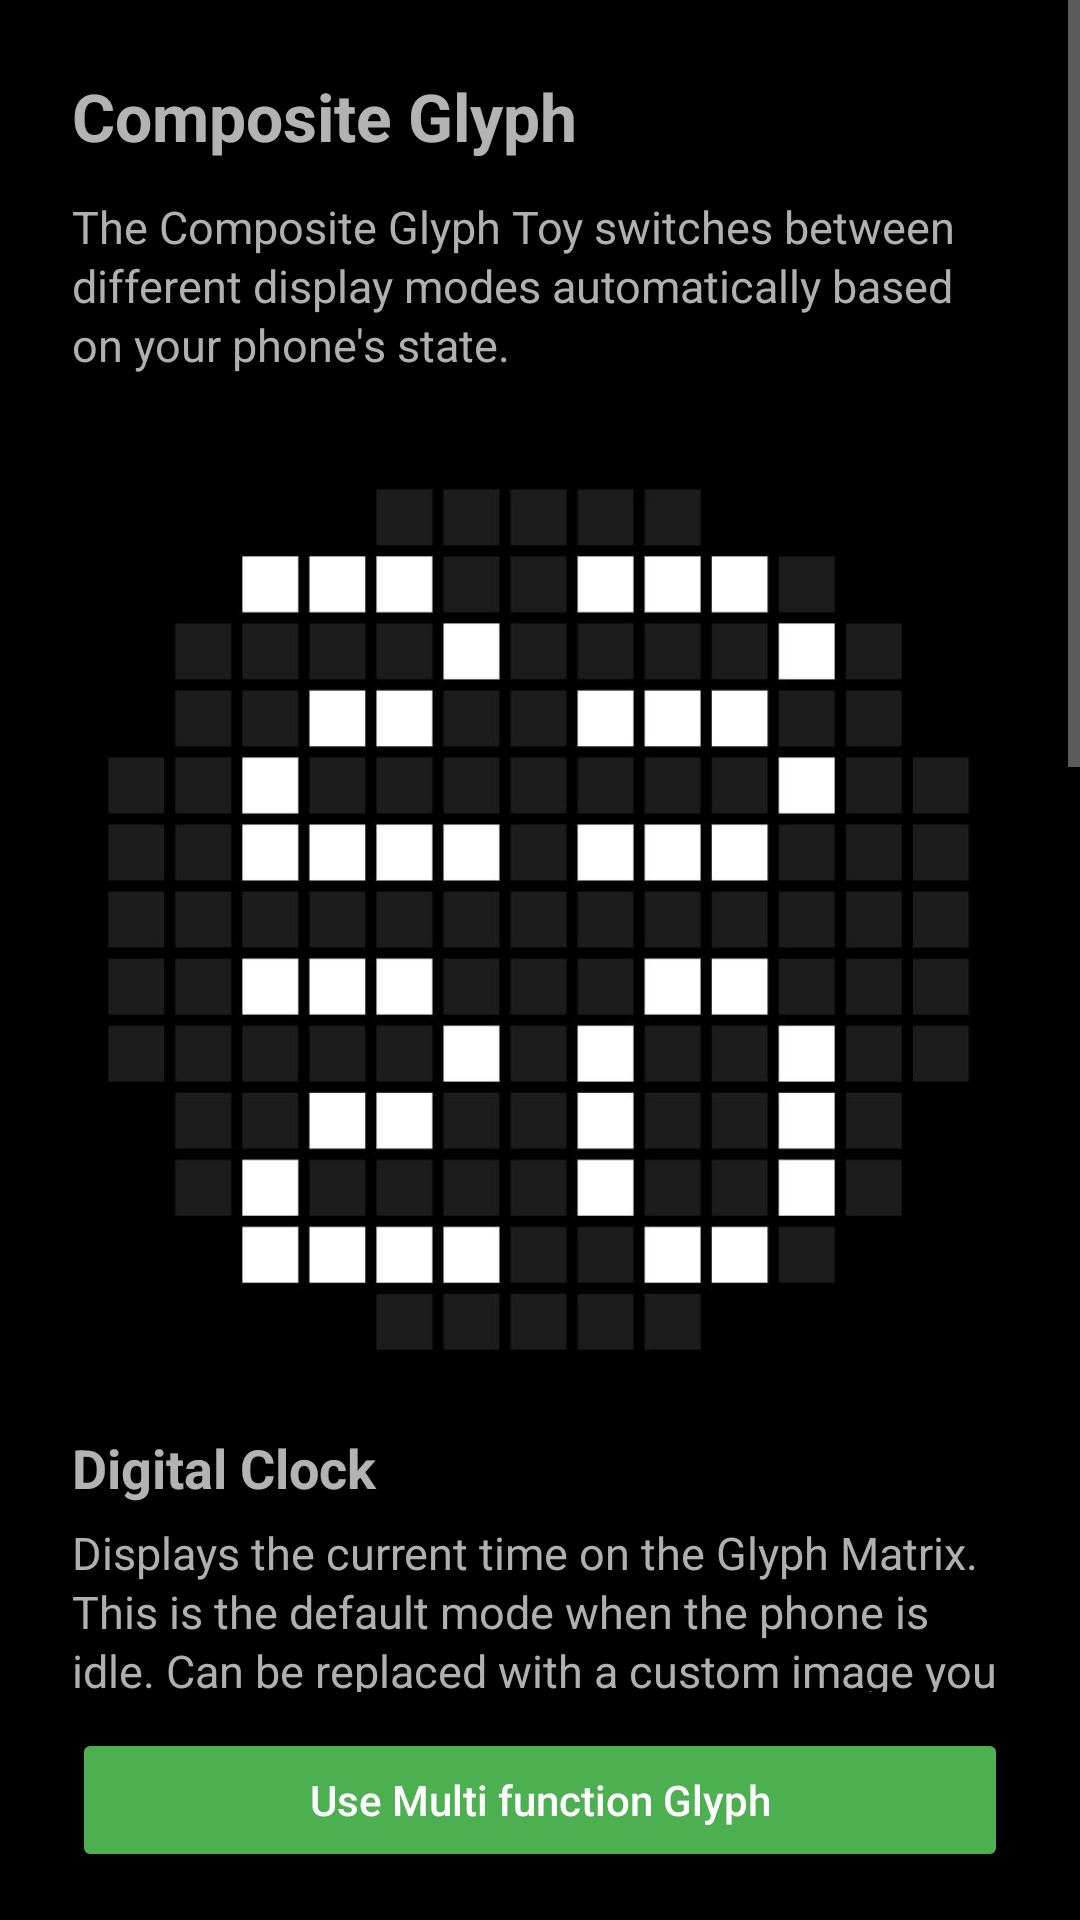

Reconstruct the res/layout file that produces this screen, plus the resources it refers to.
<!-- AndroidManifest.xml: application theme Theme.GlyphToys -->
<!-- res/layout/activity_composite_info.xml -->
<?xml version="1.0" encoding="utf-8"?>
<FrameLayout xmlns:android="http://schemas.android.com/apk/res/android"
    android:id="@+id/compositeInfoRoot"
    android:layout_width="match_parent"
    android:layout_height="match_parent"
    android:background="@color/black">

    <ScrollView
        android:id="@+id/compositeInfoScroll"
        android:layout_width="match_parent"
        android:layout_height="match_parent"
        android:clipToPadding="false"
        android:fillViewport="true">

        <LinearLayout
            android:layout_width="match_parent"
            android:layout_height="wrap_content"
            android:orientation="vertical"
            android:paddingStart="24dp"
            android:paddingTop="24dp"
            android:paddingEnd="24dp"
            android:paddingBottom="112dp">

            <TextView
                android:layout_width="match_parent"
                android:layout_height="wrap_content"
                android:text="@string/composite_dialog_title"
                android:textSize="22sp"
                android:textStyle="bold" />

            <TextView
                android:layout_width="match_parent"
                android:layout_height="wrap_content"
                android:layout_marginTop="12dp"
                android:lineSpacingExtra="2dp"
                android:text="@string/composite_info_intro"
                android:textColor="@color/text_secondary"
                android:textSize="15sp" />

            <ImageView
                android:layout_width="match_parent"
                android:layout_height="@dimen/matrix_size_large"
                android:layout_gravity="center_horizontal"
                android:layout_marginTop="24dp"
                android:contentDescription="@string/composite_feature_clock_preview"
                android:scaleType="fitCenter"
                android:src="@drawable/clock" />

            <TextView
                android:layout_width="match_parent"
                android:layout_height="wrap_content"
                android:layout_marginTop="8dp"
                android:text="@string/composite_feature_clock_title"
                android:textSize="18sp"
                android:textStyle="bold" />

            <TextView
                android:layout_width="match_parent"
                android:layout_height="wrap_content"
                android:layout_marginTop="6dp"
                android:lineSpacingExtra="2dp"
                android:text="@string/composite_feature_clock_desc"
                android:textColor="@color/text_secondary"
                android:textSize="15sp" />

            <ImageView
                android:layout_width="match_parent"
                android:layout_height="@dimen/matrix_size_large"
                android:layout_gravity="center_horizontal"
                android:layout_marginTop="24dp"
                android:contentDescription="@string/composite_feature_equalizer_preview"
                android:scaleType="fitCenter"
                android:src="@drawable/equalizer" />

            <TextView
                android:layout_width="match_parent"
                android:layout_height="wrap_content"
                android:layout_marginTop="8dp"
                android:text="@string/composite_feature_equalizer_title"
                android:textSize="18sp"
                android:textStyle="bold" />

            <TextView
                android:layout_width="match_parent"
                android:layout_height="wrap_content"
                android:layout_marginTop="6dp"
                android:lineSpacingExtra="2dp"
                android:text="@string/composite_feature_equalizer_desc"
                android:textColor="@color/text_secondary"
                android:textSize="15sp" />

            <ImageView
                android:layout_width="match_parent"
                android:layout_height="@dimen/matrix_size_large"
                android:layout_gravity="center_horizontal"
                android:layout_marginTop="24dp"
                android:contentDescription="@string/composite_feature_call_preview"
                android:scaleType="fitCenter"
                android:src="@drawable/call" />

            <TextView
                android:layout_width="match_parent"
                android:layout_height="wrap_content"
                android:layout_marginTop="8dp"
                android:text="@string/composite_feature_call_title"
                android:textSize="18sp"
                android:textStyle="bold" />

            <TextView
                android:layout_width="match_parent"
                android:layout_height="wrap_content"
                android:layout_marginTop="6dp"
                android:lineSpacingExtra="2dp"
                android:text="@string/composite_feature_call_desc"
                android:textColor="@color/text_secondary"
                android:textSize="15sp" />
        </LinearLayout>
    </ScrollView>

    <LinearLayout
        android:id="@+id/compositeActionBar"
        android:layout_width="match_parent"
        android:layout_height="wrap_content"
        android:layout_gravity="bottom"
        android:background="@color/black"
        android:elevation="8dp"
        android:orientation="vertical"
        android:paddingStart="24dp"
        android:paddingTop="12dp"
        android:paddingEnd="24dp"
        android:paddingBottom="16dp">

        <Button
            android:id="@+id/compositeUseButton"
            android:layout_width="match_parent"
            android:layout_height="wrap_content"
            android:backgroundTint="@color/active_badge"
            android:text="@string/btn_use_multi_function"
            android:textAllCaps="false"
            android:textColor="@color/white" />
    </LinearLayout>
</FrameLayout>
<!-- resources referenced by this layout -->
<resources>
  <color name="active_badge">#4CAF50</color>
  <color name="black">#FF000000</color>
  <color name="text_secondary">#B0B0B0</color>
  <color name="white">#FFFFFFFF</color>
  <dimen name="matrix_size_large">320dp</dimen>
  <!-- drawable call: jpg bitmap (drawable-nodpi, 42889 bytes) -->
  <!-- drawable clock: jpg bitmap (drawable-nodpi, 45556 bytes) -->
  <!-- drawable equalizer: jpg bitmap (drawable-nodpi, 125116 bytes) -->
  <string name="btn_use_multi_function">Use Multi function Glyph</string>
  <string name="composite_dialog_title">Composite Glyph</string>
  <string name="composite_feature_call_desc">Shows a phone icon on the matrix during active calls. This has the highest priority and overrides all other modes.</string>
  <string name="composite_feature_call_preview">Call indicator preview on Glyph Matrix</string>
  <string name="composite_feature_call_title">Call Indicator</string>
  <string name="composite_feature_clock_desc">Displays the current time on the Glyph Matrix. This is the default mode when the phone is idle. Can be replaced with a custom image you create.</string>
  <string name="composite_feature_clock_preview">Clock preview on Glyph Matrix</string>
  <string name="composite_feature_clock_title">Digital Clock</string>
  <string name="composite_feature_equalizer_desc">Visualizes currently playing audio with animated bars. Activates automatically when media is playing. Requires microphone permission.</string>
  <string name="composite_feature_equalizer_preview">Equalizer preview on Glyph Matrix</string>
  <string name="composite_feature_equalizer_title">Equalizer</string>
  <string name="composite_info_intro">The Composite Glyph Toy switches between different display modes automatically based on your phone\'s state.</string>
  <style name="Theme.GlyphToys" parent="android:Theme.Material.NoActionBar">
          <item name="android:windowBackground">@color/black</item>
          <item name="android:colorBackground">@color/black</item>
          <item name="android:statusBarColor">@color/black</item>
          <item name="android:navigationBarColor">@color/black</item>
          <item name="android:windowLightStatusBar">false</item>
          <item name="android:windowLightNavigationBar">false</item>
          <item name="android:textColorPrimary">@color/white</item>
          <item name="android:textColorSecondary">@color/text_secondary</item>
      </style>
</resources>
